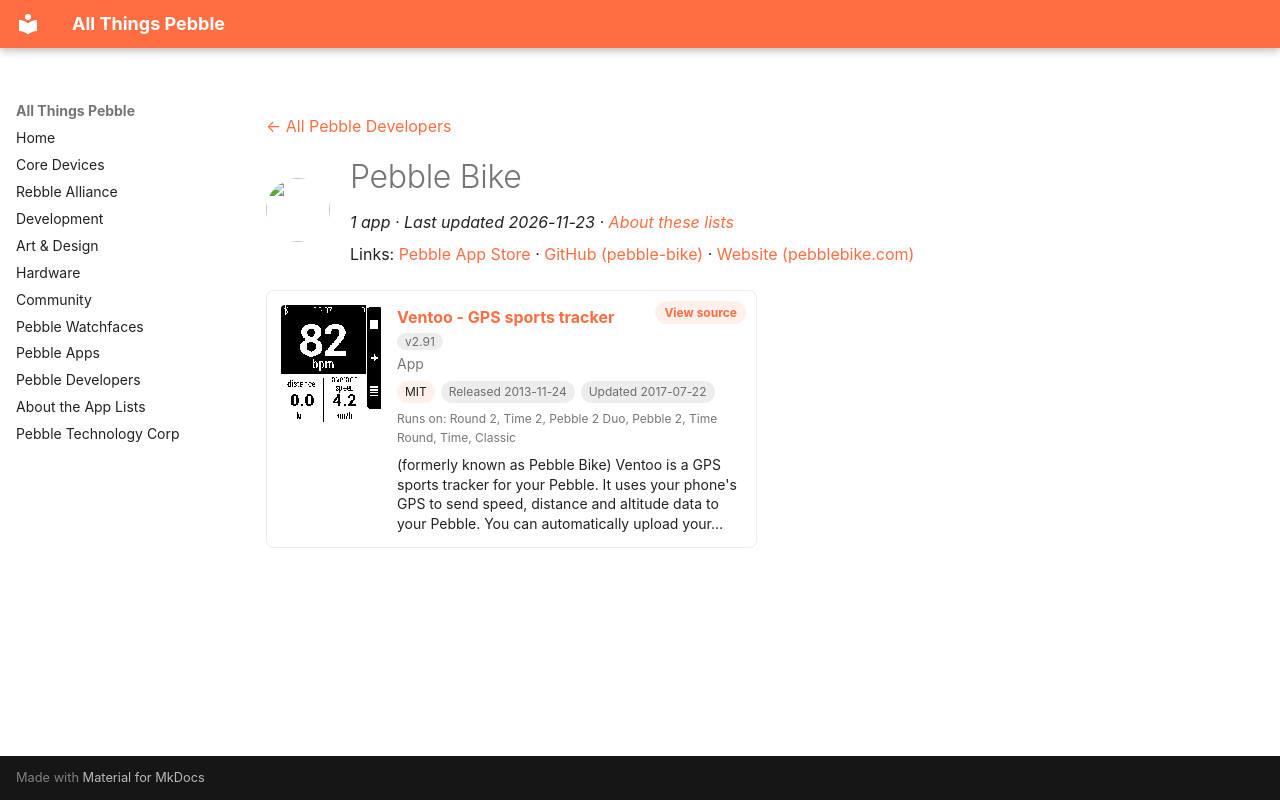

repository: saltedlolly/all-things-pebble · page: developers/pebble-bike.html · generator: mkdocs

---
title: "Pebble Bike"
hide:
  - toc
---

<!-- Generated by scripts/update_app_directory.py: do not edit by hand -->
[← All Pebble Developers](../developers.md)

<div class="dev-header" markdown>
<img class="dev-avatar" src="https://github.com/pebble-bike.png?size=128" alt="" width="64" height="64" loading="lazy" onerror="this.remove()">
<div class="dev-intro" markdown>

# Pebble Bike

*1 app · Last updated 2026-11-23 · [About these lists](../about-app-lists.md)*

Links: [Pebble App Store](https://apps.repebble.com/apps/dev/pebble-bike_528d06f11fdcc0ebd7000006) · [GitHub (pebble-bike)](https://github.com/pebble-bike) · [Website (pebblebike.com)](http://www.pebblebike.com/)

</div>
</div>

<div class="app-grid dev-apps" data-search-exclude>
<div class="app-card" data-type="watchapp" data-title="ventoo - gps sports tracker" data-released="2013-11-24" data-updated="2017-07-22">
<a class="app-shot" href="https://apps.repebble.com/529289cee07df1fa76000009" data-search-exclude><img src="../images/apps/529289cee07df1fa76000009.png" alt="Ventoo - GPS sports tracker" loading="lazy"></a>
<div class="app-info">
<h2 class="app-name" id="app-529289cee07df1fa76000009"><a href="https://apps.repebble.com/529289cee07df1fa76000009">Ventoo - GPS sports tracker</a> <span class="app-version" title="Latest version" data-search-exclude>v2.91</span></h2>
<a class="app-source" href="https://github.com/pebble-bike/PebbleBike-AndroidApp" title="Source code" data-search-exclude>View source</a>
<div class="app-dev">App</div>
<div class="app-tags" data-search-exclude><span class="app-licence" title="Licence">MIT</span> <span title="First published in the app store">Released 2013-11-24</span> <span title="Latest release in the app store">Updated 2017-07-22</span></div>
<div class="app-watches" title="Supported watches" data-search-exclude>Runs on: Round 2, Time 2, Pebble 2 Duo, Pebble 2, Time Round, Time, Classic</div>
<p class="app-desc">(formerly known as Pebble Bike) Ventoo is a GPS sports tracker for your Pebble. It uses your phone&#x27;s GPS to send speed, distance and altitude data to your Pebble. You can automatically upload your…</p>
</div>
</div>
</div>
